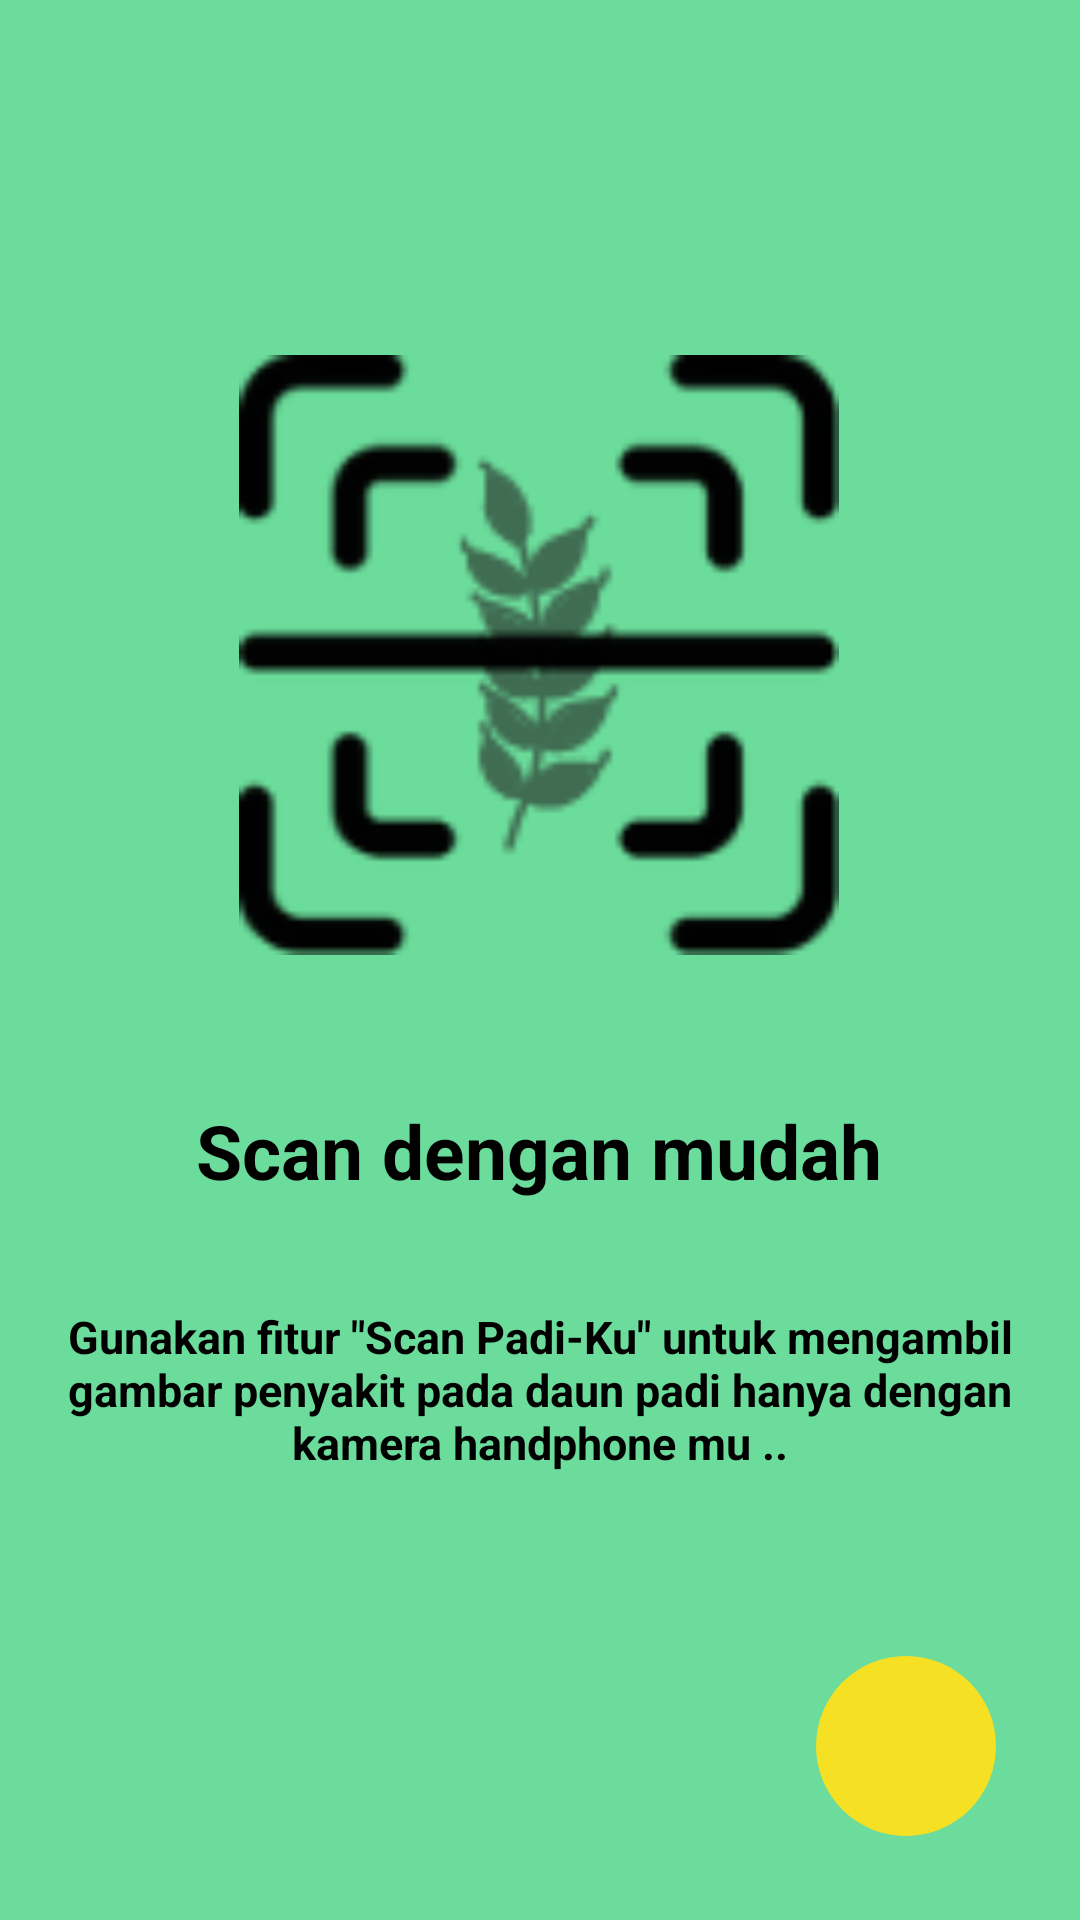

The Android layout XML behind this screen, and the referenced resources:
<!-- AndroidManifest.xml: application theme Theme.CapstoneProjectPadiku -->
<!-- res/layout/fragment_second.xml -->
<?xml version="1.0" encoding="utf-8"?>
<androidx.constraintlayout.widget.ConstraintLayout xmlns:android="http://schemas.android.com/apk/res/android"
    xmlns:app="http://schemas.android.com/apk/res-auto"
    xmlns:tools="http://schemas.android.com/tools"
    android:layout_width="match_parent"
    android:layout_height="match_parent"
    tools:context=".oBoarding.screens.SecondFragment"
    android:background="#6BDC9B">


    <ImageView
        android:id="@+id/imageView"
        android:layout_width="200dp"
        android:layout_height="200dp"
        android:src="@drawable/scanpadi"
        app:layout_constraintBottom_toBottomOf="parent"
        app:layout_constraintEnd_toEndOf="parent"
        app:layout_constraintHorizontal_bias="0.497"
        app:layout_constraintStart_toStartOf="parent"
        app:layout_constraintTop_toTopOf="parent"
        app:layout_constraintVertical_bias="0.269" />

    <TextView
        android:id="@+id/secondintroduction"
        android:layout_width="300dp"
        android:layout_height="wrap_content"
        android:gravity="center"
        android:text="@string/secondintroduction"
        android:textSize="25sp"
        android:textStyle="bold"
        app:layout_constraintBottom_toBottomOf="parent"
        app:layout_constraintEnd_toEndOf="parent"
        app:layout_constraintHorizontal_bias="0.497"
        app:layout_constraintStart_toStartOf="parent"
        app:layout_constraintTop_toBottomOf="@+id/imageView"
        app:layout_constraintVertical_bias="0.168"
        android:textColor="@color/black"/>

    <TextView
        android:id="@+id/seconddescriptionIntroduction"
        android:layout_width="350dp"
        android:layout_height="wrap_content"
        android:gravity="center"
        android:text="@string/seconddescriptionintrodutrion"
        android:textSize="15sp"
        android:textStyle="bold"
        app:layout_constraintBottom_toBottomOf="parent"
        app:layout_constraintEnd_toEndOf="parent"
        app:layout_constraintHorizontal_bias="0.491"
        app:layout_constraintStart_toStartOf="parent"
        app:layout_constraintTop_toTopOf="parent"
        app:layout_constraintVertical_bias="0.745"
        android:textColor="@color/black"/>

    <ImageView
        android:id="@+id/next2"
        android:layout_width="60dp"
        android:layout_height="60dp"
        android:layout_marginBottom="28dp"
        app:layout_constraintBottom_toBottomOf="parent"
        app:layout_constraintEnd_toEndOf="parent"
        app:layout_constraintHorizontal_bias="0.907"
        app:layout_constraintStart_toStartOf="parent"
        android:src="@drawable/next"
        android:background="@drawable/btnnext"
        android:padding="10dp"
        android:textSize="25sp"
        android:gravity="center"
        android:textStyle="bold"
        android:textColor="@color/black"/>

</androidx.constraintlayout.widget.ConstraintLayout>
<!-- resources referenced by this layout -->
<resources>
  <color name="black">#FF000000</color>
  <!-- drawable btnnext (drawable) -->
  <?xml version="1.0" encoding="utf-8"?>
  <shape xmlns:android="http://schemas.android.com/apk/res/android"
      android:shape="rectangle">
  
      <solid
          android:color="#F6E024"/>
  
      <corners
          android:topRightRadius="40dp"
          android:topLeftRadius="40dp"
          android:bottomRightRadius="40dp"
          android:bottomLeftRadius="40dp"
          />
  
  </shape>
  <!-- drawable scanpadi: png bitmap (drawable, 6538 bytes) -->
  <string name="seconddescriptionintrodutrion">Gunakan fitur \"Scan Padi-Ku\" untuk mengambil gambar penyakit pada daun padi hanya dengan kamera handphone mu ..</string>
  <string name="secondintroduction">Scan dengan mudah</string>
  <style name="Theme.CapstoneProjectPadiku" parent="Theme.MaterialComponents.DayNight.NoActionBar">
          
          <item name="colorPrimary">@color/purple_500</item>
          <item name="colorPrimaryVariant">@color/purple_700</item>
          <item name="colorOnPrimary">@color/white</item>
          
          <item name="colorSecondary">@color/teal_200</item>
          <item name="colorSecondaryVariant">@color/teal_700</item>
          <item name="colorOnSecondary">@color/black</item>
          
          <item name="android:statusBarColor" tools:targetApi="l">?attr/colorPrimaryVariant</item>
          
          <item name="windowNoTitle">true</item>
          <item name="windowActionBar">false</item>
      </style>
  <color name="purple_500">#FF6200EE</color>
  <color name="purple_700">#FF3700B3</color>
  <color name="white">#FFFFFFFF</color>
  <color name="teal_200">#FF03DAC5</color>
  <color name="teal_700">#FF018786</color>
</resources>
